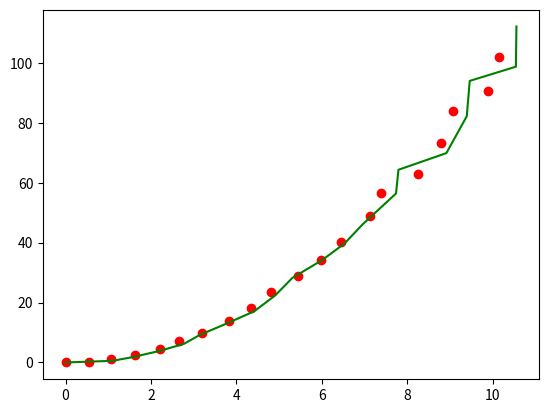

Generate this figure with matplotlib:
# -*- coding: utf-8 -*-
"""
Created on Sat Sep  2 11:28:20 2017

[redacted]
"""
import numpy as np
import matplotlib.pyplot as plt

def kalman_xy(x, P, measurement, R,
              motion = np.matrix('0. 0. 0. 0.').T,
              Q = np.matrix(np.eye(4))):
    """
    Parameters:    
    x: initial state 4-tuple of location and velocity: (x0, x1, x0_dot, x1_dot)
    P: initial uncertainty convariance matrix
    measurement: observed position
    R: measurement noise 
    motion: external motion added to state vector x
    Q: motion noise (same shape as P)
    """
    return kalman(x, P, measurement, R, motion, Q,
                  F = np.matrix('''
                      1. 0. 1. 0.;
                      0. 1. 0. 1.;
                      0. 0. 1. 0.;
                      0. 0. 0. 1.
                      '''),
                  H = np.matrix('''
                      1. 0. 0. 0.;
                      0. 1. 0. 0.'''))

def kalman(x, P, measurement, R, motion, Q, F, H):
    '''
    Parameters:
    x: initial state
    P: initial uncertainty convariance matrix
    measurement: observed position (same shape as H*x)
    R: measurement noise (same shape as H)
    motion: external motion added to state vector x
    Q: motion noise (same shape as P)
    F: next state function: x_prime = F*x
    H: measurement function: position = H*x

    Return: the updated and predicted new values for (x, P)

    See also http://en.wikipedia.org/wiki/Kalman_filter

    This version of kalman can be applied to many different situations by
    appropriately defining F and H 
    '''
    # UPDATE x, P based on measurement m    
    # distance between measured and current position-belief
    y = np.matrix(measurement).T - H * x
    S = H * P * H.T + R  # residual convariance
    K = P * H.T * S.I    # Kalman gain
    x = x + K*y
    I = np.matrix(np.eye(F.shape[0])) # identity matrix
    P = (I - K*H)*P

    # PREDICT x, P based on motion
    x = F*x + motion
    P = F*P*F.T + Q

    return x, P

#def demo_kalman_xy():
x = np.matrix('0. 0. 0. 0.').T 
P = np.matrix(np.eye(4))*1000 # initial uncertainty

N = 20
true_x = np.linspace(0.0, 10.0, N)
true_y = true_x**2
observed_x = true_x + 0.05*np.random.random(N)*true_x
observed_y = true_y + 0.05*np.random.random(N)*true_y
plt.plot(observed_x, observed_y, 'ro')
result = []
R = 0.01**2
for meas in zip(observed_x, observed_y):
    x, P = kalman_xy(x, P, meas, R)
    result.append((x[:2]).tolist())
kalman_x, kalman_y = zip(*result)
plt.plot(kalman_x, kalman_y, 'g-')
plt.show()

#demo_kalman_xy()
